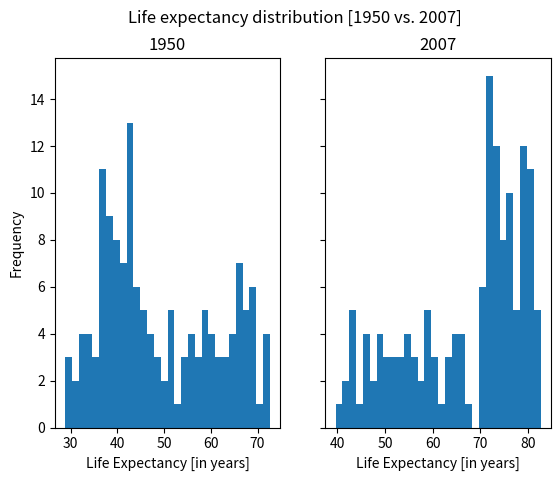
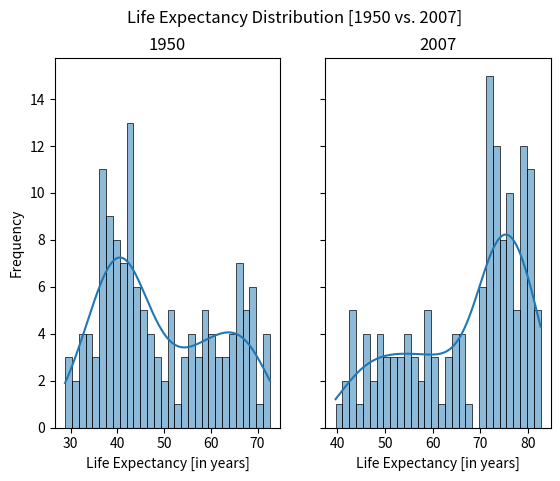

Source code (Python) for these figures, in order:
import numpy as np
import pandas as pd
import matplotlib.pyplot as plt
import seaborn as sns


def main():
    life_exp2007 = [
        43.828, 76.423, 72.301, 42.731, 75.32, 81.235, 79.829, 75.635, 64.062,
        79.441, 56.728, 65.554, 74.852, 50.728, 72.39, 73.005, 52.295, 49.58,
        59.723, 50.43, 80.653, 44.74100000000001, 50.651, 78.553, 72.961,
        72.889, 65.152, 46.462, 55.322, 78.782, 48.328, 75.748, 78.273, 76.486,
        78.332, 54.791, 72.235, 74.994, 71.33800000000001, 71.878,
        51.57899999999999, 58.04, 52.947, 79.313, 80.657, 56.735, 59.448,
        79.406, 60.022, 79.483, 70.259, 56.007, 46.388000000000005, 60.916,
        70.19800000000001, 82.208, 73.33800000000001, 81.757,
        64.69800000000001, 70.65, 70.964, 59.545, 78.885, 80.745, 80.546,
        72.567, 82.603, 72.535, 54.11, 67.297, 78.623, 77.58800000000001,
        71.993, 42.592, 45.678, 73.952, 59.443000000000005, 48.303, 74.241,
        54.467, 64.164, 72.801, 76.195, 66.803, 74.543, 71.164, 42.082, 62.069,
        52.906000000000006, 63.785, 79.762, 80.204, 72.899, 56.867, 46.859,
        80.196, 75.64, 65.483, 75.53699999999999, 71.752, 71.421, 71.688,
        75.563, 78.098, 78.74600000000001, 76.442, 72.476, 46.242, 65.528,
        72.777, 63.062, 74.002, 42.568000000000005, 79.972, 74.663, 77.926,
        48.159, 49.339, 80.941, 72.396, 58.556, 39.613, 80.884,
        81.70100000000001, 74.143, 78.4, 52.517, 70.616, 58.42, 69.819, 73.923,
        71.777, 51.542, 79.425, 78.242, 76.384, 73.747, 74.249, 73.422, 62.698,
        42.38399999999999, 43.487
    ]

    life_exp1950 = [
        28.8, 55.23, 43.08, 30.02, 62.48, 69.12, 66.8, 50.94, 37.48, 68.0,
        38.22, 40.41, 53.82, 47.62, 50.92, 59.6, 31.98, 39.03, 39.42, 38.52,
        68.75, 35.46, 38.09, 54.74, 44.0, 50.64, 40.72, 39.14, 42.11, 57.21,
        40.48, 61.21, 59.42, 66.87, 70.78, 34.81, 45.93, 48.36, 41.89, 45.26,
        34.48, 35.93, 34.08, 66.55, 67.41, 37.0, 30.0, 67.5, 43.15, 65.86,
        42.02, 33.61, 32.5, 37.58, 41.91, 60.96, 64.03, 72.49, 37.37, 37.47,
        44.87, 45.32, 66.91, 65.39, 65.94, 58.53, 63.03, 43.16, 42.27, 50.06,
        47.45, 55.56, 55.93, 42.14, 38.48, 42.72, 36.68, 36.26, 48.46, 33.68,
        40.54, 50.99, 50.79, 42.24, 59.16, 42.87, 31.29, 36.32, 41.72, 36.16,
        72.13, 69.39, 42.31, 37.44, 36.32, 72.67, 37.58, 43.44, 55.19, 62.65,
        43.9, 47.75, 61.31, 59.82, 64.28, 52.72, 61.05, 40.0, 46.47, 39.88,
        37.28, 58.0, 30.33, 60.4, 64.36, 65.57, 32.98, 45.01, 64.94, 57.59,
        38.64, 41.41, 71.86, 69.62, 45.88, 58.5, 41.22, 50.85, 38.6, 59.1,
        44.6, 43.58, 39.98, 69.18, 68.44, 66.07, 55.09, 40.41, 43.16, 32.55,
        42.04, 48.45
    ]

    f, (ax1, ax2) = plt.subplots(nrows=1, ncols=2, sharey=True)
    f.suptitle("Life expectancy distribution [1950 vs. 2007]")

    ax1.hist(life_exp1950, bins=30)
    ax1.set_xlabel("Life Expectancy [in years]")
    ax1.set_ylabel("Frequency")
    ax1.set_title("1950")

    ax2.hist(life_exp2007, bins=30)
    ax2.set_xlabel("Life Expectancy [in years]")
    ax2.set_title("2007")

    plt.show()

    g, (ax3, ax4) = plt.subplots(nrows=1, ncols=2, sharey=True)
    g.suptitle("Life Expectancy Distribution [1950 vs. 2007]")

    sns.histplot(life_exp1950, bins=30, ax=ax3, kde=True)
    ax3.set_xlabel("Life Expectancy [in years]")
    ax3.set_ylabel("Frequency")
    ax3.set_title("1950")

    sns.histplot(life_exp2007, bins=30, ax=ax4, kde=True)
    ax4.set_xlabel("Life Expectancy [in years]")
    ax4.set_title("2007")

    plt.show()

    # people live significantly longer in 2007 compared to 1950
    # the graphic shifted to the right


if __name__ == '__main__':
    main()
